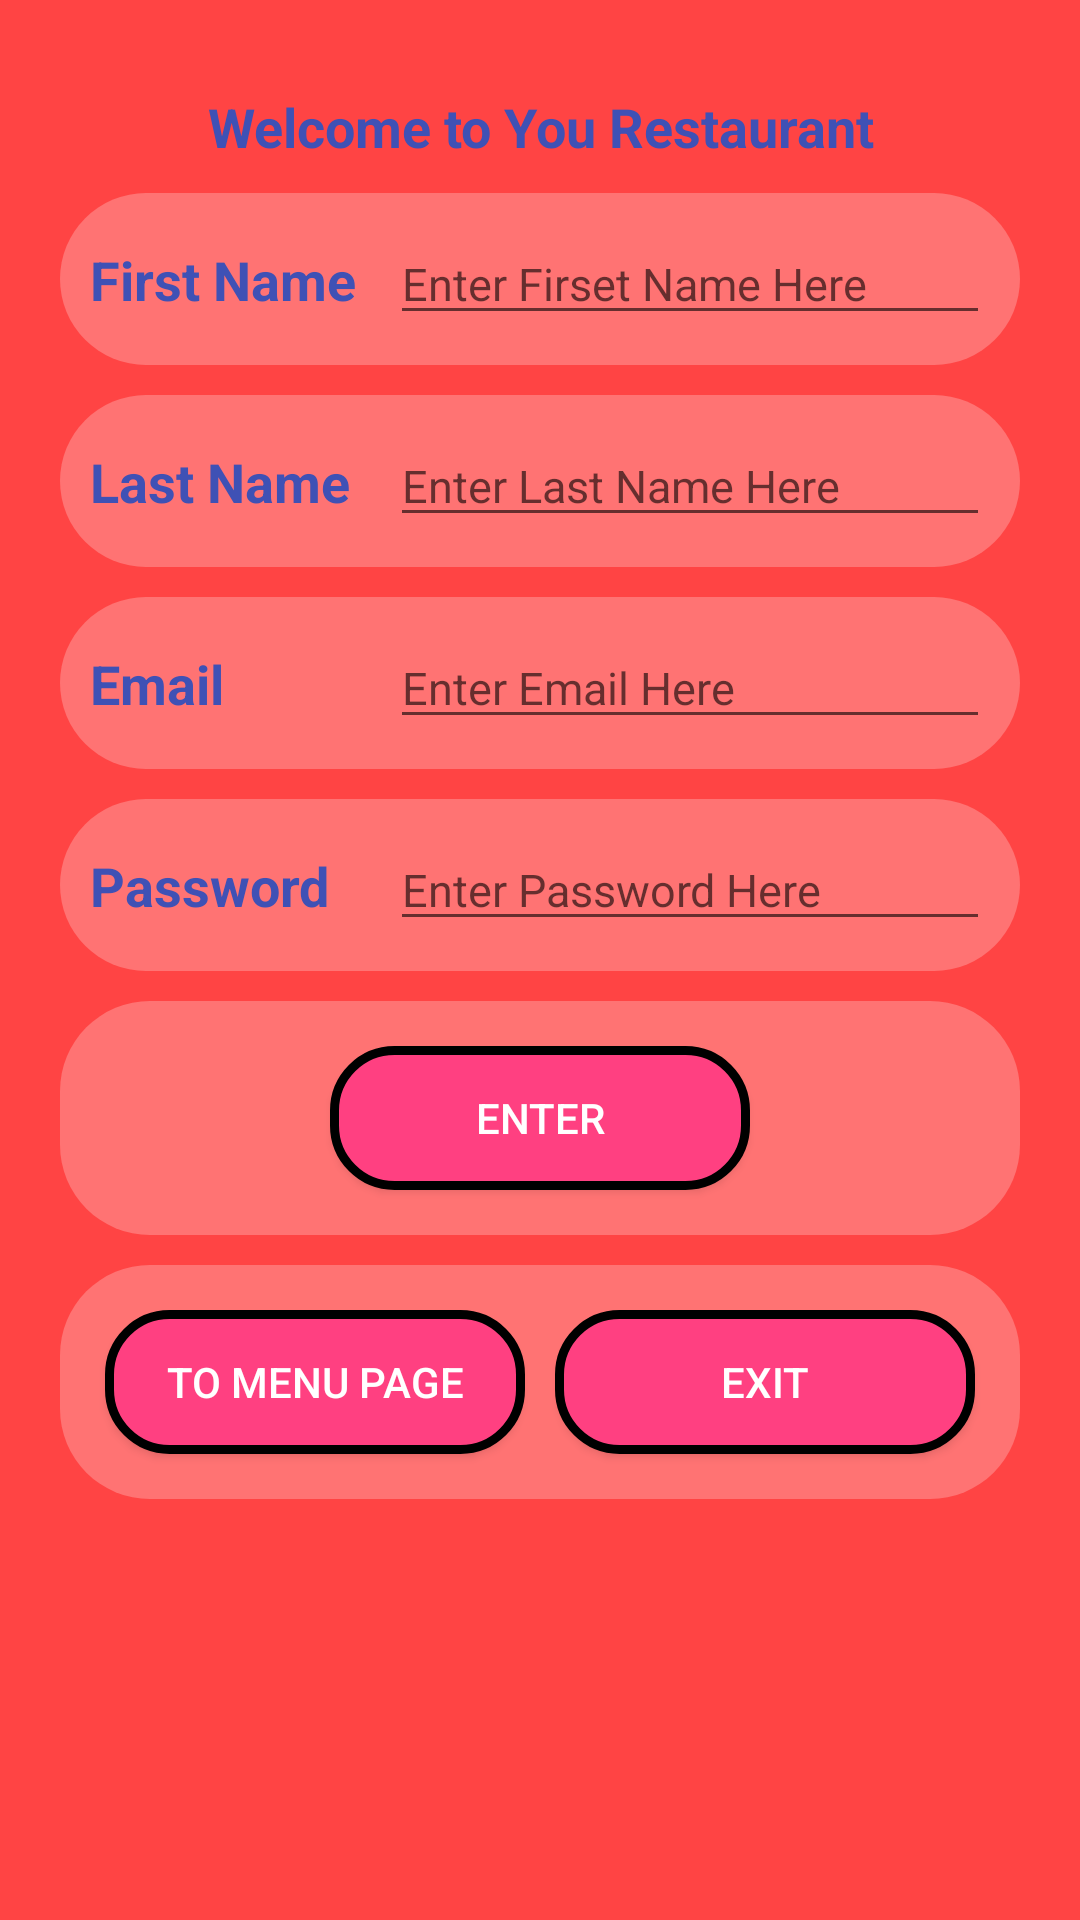

The Android layout XML behind this screen, and the referenced resources:
<!-- AndroidManifest.xml: application theme AppTheme -->
<!-- res/layout/activity_main3.xml -->
<?xml version="1.0" encoding="utf-8"?>
<LinearLayout xmlns:android="http://schemas.android.com/apk/res/android"
    xmlns:app="http://schemas.android.com/apk/res-auto"
    xmlns:tools="http://schemas.android.com/tools"
    android:layout_width="match_parent"
    android:layout_height="match_parent"
    android:background="@android:color/holo_red_light"
    android:orientation="vertical"
    android:paddingLeft="15dp"
    android:paddingRight="15dp"
    android:paddingTop="25dp"
    tools:context="e.administrator.project_2.Main3Activity">


    <TextView
        style="@style/TextStyle"
        android:layout_width="match_parent"
        android:layout_height="wrap_content"
        android:layout_margin="5dp"
        android:text="@string/Welcome"
        android:textAlignment="center" />

    <LinearLayout
        android:layout_width="match_parent"
        android:layout_height="wrap_content"
        android:layout_margin="5dp"
        android:background="@drawable/linear_background"

        android:padding="10dp">

        <TextView
            android:id="@+id/textView9"
            style="@style/TextStyle"
            android:layout_width="0dp"
            android:layout_height="wrap_content"
            android:layout_weight="1"
            android:text="@string/FirstName" />

        <EditText
            android:id="@+id/editFirstNameXml"
            style="@style/hintStyle"
            android:layout_width="0dp"
            android:layout_height="wrap_content"
            android:layout_weight="2"
            android:ems="10"
            android:hint="@string/EdiFirstName"
            android:inputType="textPersonName" />

    </LinearLayout>

    <LinearLayout
        android:layout_width="match_parent"
        android:layout_height="wrap_content"
        android:layout_margin="5dp"
        android:background="@drawable/linear_background"

        android:padding="10dp">

        <TextView
            android:id="@+id/textView10"
            style="@style/TextStyle"
            android:layout_width="0dp"
            android:layout_height="wrap_content"
            android:layout_weight="1"
            android:text="@string/LastName" />

        <EditText
            android:id="@+id/editSecondXml"
            style="@style/hintStyle"
            android:layout_width="0dp"
            android:layout_height="wrap_content"
            android:layout_weight="2"
            android:ems="10"
            android:hint="@string/EdiLastName"
            android:inputType="textPersonName" />

    </LinearLayout>

    <LinearLayout
        android:layout_width="match_parent"
        android:layout_height="wrap_content"
        android:layout_margin="5dp"
        android:background="@drawable/linear_background"

        android:padding="10dp">

        <TextView
            android:id="@+id/textView11"
            style="@style/TextStyle"
            android:layout_width="0dp"
            android:layout_height="wrap_content"
            android:layout_weight="1"
            android:text="@string/Email" />

        <EditText
            android:id="@+id/editEmailXml"
            style="@style/hintStyle"
            android:layout_width="0dp"
            android:layout_height="wrap_content"
            android:layout_weight="2"
            android:ems="10"
            android:hint="@string/EdiEmail"
            android:inputType="textEmailAddress" />
    </LinearLayout>

    <LinearLayout
        android:layout_width="match_parent"
        android:layout_height="wrap_content"
        android:layout_margin="5dp"
        android:background="@drawable/linear_background"

        android:padding="10dp">

        <TextView
            android:id="@+id/textView12"
            style="@style/TextStyle"
            android:layout_width="0dp"
            android:layout_height="wrap_content"
            android:layout_weight="1"
            android:text="@string/Password" />

        <EditText
            android:id="@+id/edittPasswordXml"
            style="@style/hintStyle"
            android:layout_width="0dp"
            android:layout_height="wrap_content"
            android:layout_weight="2"
            android:ems="10"
            android:hint="@string/EdiPassowrd"
            android:inputType="textPassword" />
    </LinearLayout>

    <LinearLayout
        android:layout_width="match_parent"
        android:layout_height="wrap_content"
        android:layout_margin="5dp"
        android:background="@drawable/linear_background"
        android:padding="10dp">

        <LinearLayout
            android:layout_width="0dp"
            android:layout_height="match_parent"
            android:layout_weight="1">

        </LinearLayout>

        <LinearLayout
            android:layout_width="0dp"
            android:layout_height="match_parent"
            android:layout_weight="2">

            <Button
                android:id="@+id/saveInfoAccountButton_Xml"
                style="@style/Widget.AppCompat.Button.Colored"
                android:layout_width="match_parent"
                android:layout_height="wrap_content"
                android:layout_margin="5dp"
                android:background="@drawable/button_background"
                android:text="@string/Enter" />

        </LinearLayout>

        <LinearLayout
            android:layout_width="0dp"
            android:layout_height="match_parent"
            android:layout_weight="1">

        </LinearLayout>


    </LinearLayout>

    <LinearLayout
        android:layout_width="match_parent"
        android:layout_height="wrap_content"
        android:layout_margin="5dp"
        android:background="@drawable/linear_background"
        android:orientation="horizontal"
        android:padding="10dp">

        <Button
            android:id="@+id/toMenuPage_Xml"
            style="@style/Widget.AppCompat.Button.Colored"
            android:layout_width="0dp"
            android:layout_height="wrap_content"
            android:layout_margin="5dp"
            android:layout_weight="1"
            android:background="@drawable/button_background"
            android:text="@string/ToMenuPage" />

        <Button
            android:id="@+id/appExitXml"
            style="@style/Widget.AppCompat.Button.Colored"
            android:layout_width="0dp"
            android:layout_height="wrap_content"
            android:layout_margin="5dp"
            android:layout_weight="1"
            android:background="@drawable/button_background"
            android:text="@string/Exit" />

    </LinearLayout>

</LinearLayout>
<!-- resources referenced by this layout -->
<resources>
  <!-- drawable button_background (drawable) -->
  <?xml version="1.0" encoding="utf-8"?>
  <shape xmlns:android="http://schemas.android.com/apk/res/android">
  
      <solid  android:color="@color/colorAccent"/>
  
      <corners
          android:topRightRadius="20dp"
          android:topLeftRadius="20dp"
          android:bottomLeftRadius="20dp"
          android:bottomRightRadius="20dp"
  
          />
  
      <stroke  android:color="@android:color/black" android:width="3dp" />
  
  </shape>
  <!-- drawable linear_background (drawable) -->
  <?xml version="1.0" encoding="utf-8"?>
  <shape xmlns:android="http://schemas.android.com/apk/res/android">
  
      <solid  android:color="@color/white5"
          />
      <corners android:radius="30dp"/>
  
  </shape>
  <string name="EdiEmail"> Enter Email Here </string>
  <string name="EdiFirstName"> Enter Firset Name Here </string>
  <string name="EdiLastName"> Enter Last Name Here </string>
  <string name="EdiPassowrd"> Enter Password Here </string>
  <string name="Email"> Email</string>
  <string name="Enter"> Enter</string>
  <string name="Exit"> Exit</string>
  <string name="FirstName">First Name </string>
  <string name="LastName"> Last Name</string>
  <string name="Password">Password</string>
  <string name="ToMenuPage"> To Menu Page</string>
  <string name="Welcome"> Welcome to You Restaurant </string>
  <style name="TextStyle">
  
          <item name="android:textSize"> 18dp</item>
          <item name="android:textColor"> @color/colorPrimary</item>
          <item name="android:textStyle">bold</item>
      </style>
  <style name="hintStyle">
  
          <item name="android:textSize">15dp</item>
      </style>
  <style name="AppTheme" parent="Theme.AppCompat.Light.DarkActionBar">
          
          <item name="colorPrimary">@color/colorPrimary</item>
          <item name="colorPrimaryDark">@color/colorPrimaryDark</item>
          <item name="colorAccent">@color/colorAccent</item>
      </style>
  <color name="colorAccent">#FF4081</color>
  <color name="white5">#40ffffff</color>
  <color name="colorPrimary">#3F51B5</color>
  <color name="colorPrimaryDark">#303F9F</color>
</resources>
